Dataset: imgs (GitHub, gjlahman/Convolutional_Neural_Net). Classes: hot dog, not hot dog.

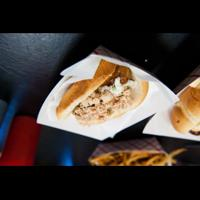
Label: hot dog

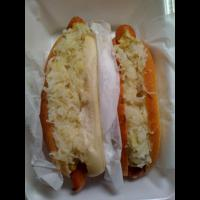
Label: hot dog

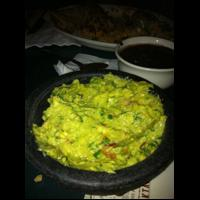
Label: not hot dog

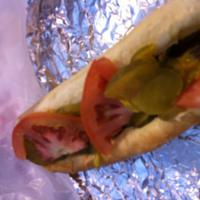
Label: hot dog

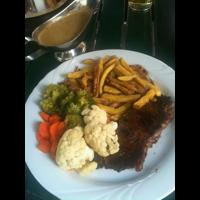
Label: not hot dog

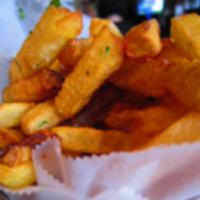
Label: not hot dog
